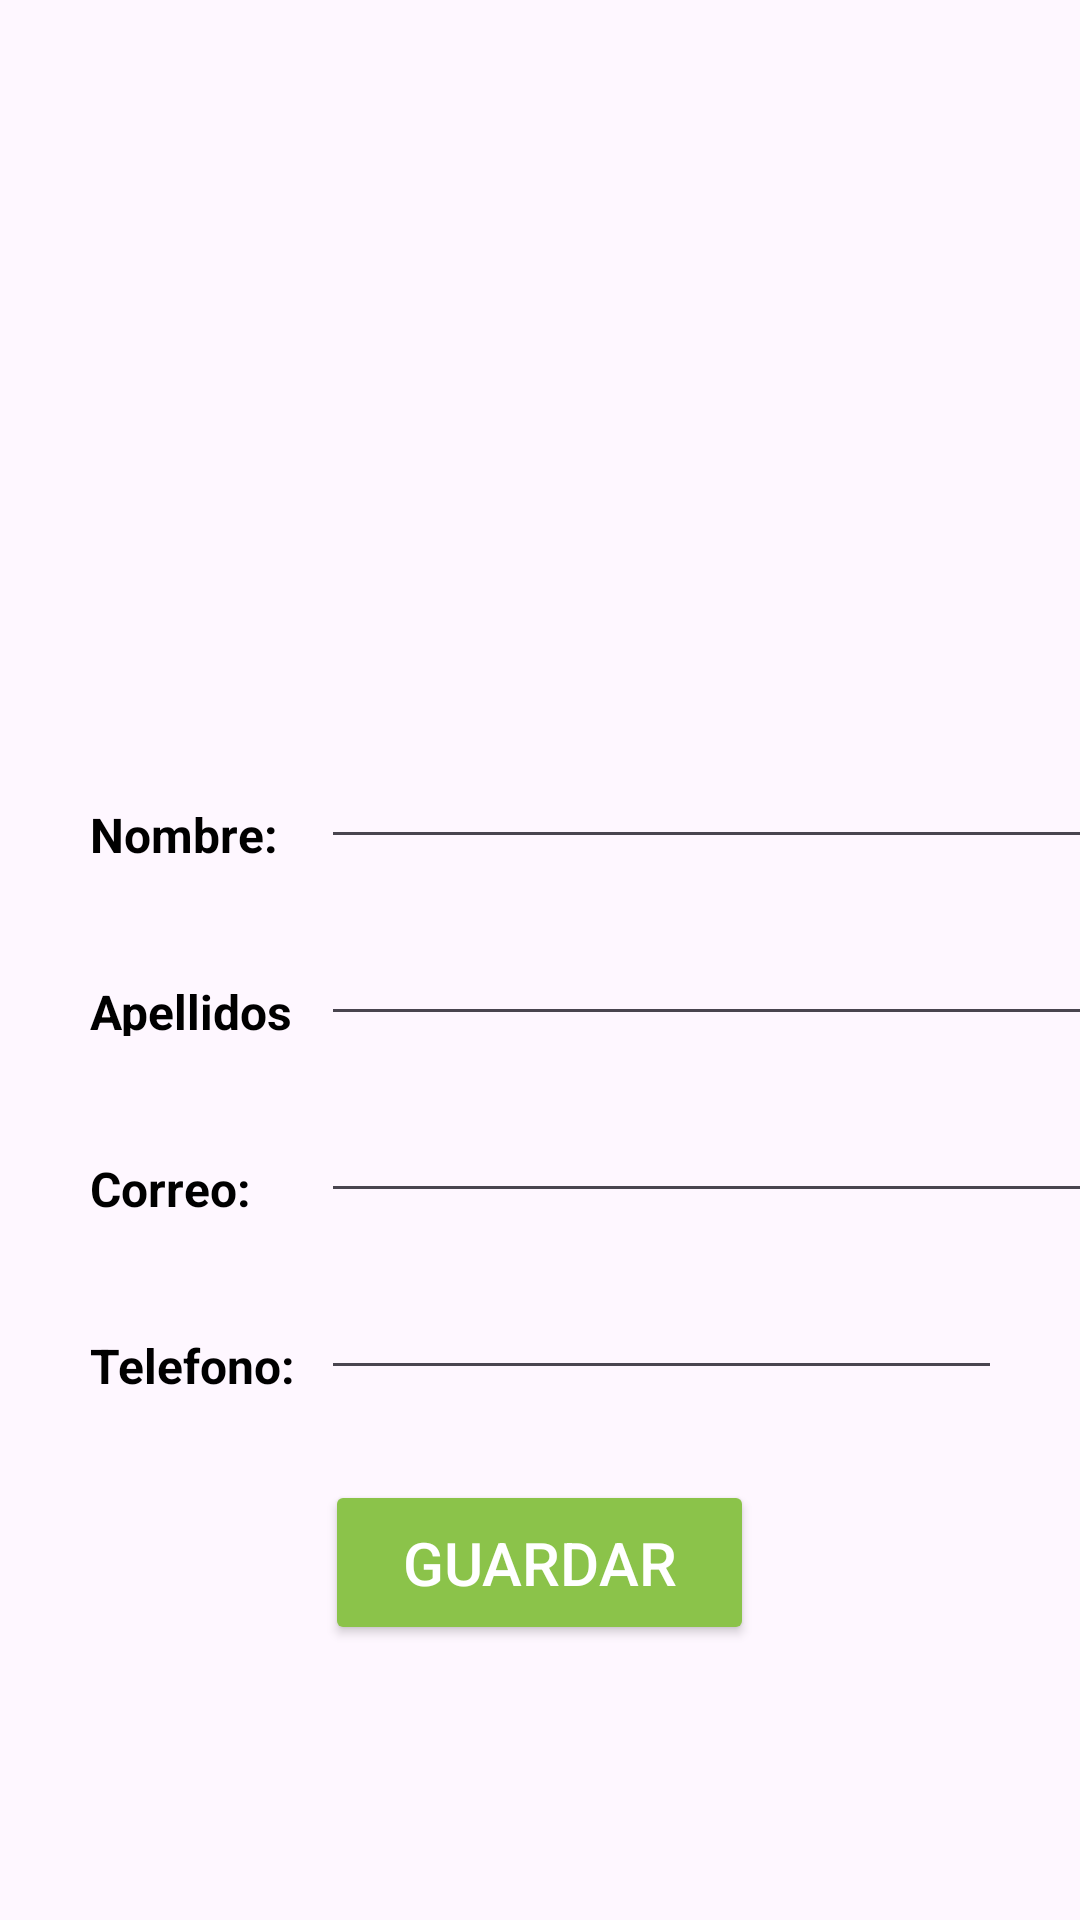

Produce the Android XML layout that renders to this screen, including the resource entries it uses.
<!-- AndroidManifest.xml: application theme Theme.Taller_3_fragments -->
<!-- res/layout/fragment_editarperfil.xml -->
<?xml version="1.0" encoding="utf-8"?>
<LinearLayout xmlns:android="http://schemas.android.com/apk/res/android"
    xmlns:app="http://schemas.android.com/apk/res-auto"
    xmlns:tools="http://schemas.android.com/tools"
    android:layout_width="match_parent"
    android:layout_height="match_parent"
    android:gravity="center"
    android:orientation="vertical">


    <ImageView
        android:id="@+id/img_user"
        android:layout_width="145dp"
        android:layout_height="136dp"
        android:layout_marginTop="0dp" />

    <LinearLayout
        android:layout_width="match_parent"
        android:layout_height="wrap_content"
        android:orientation="horizontal"
        android:paddingStart="30sp"
        android:paddingTop="30sp"
        tools:ignore="ExtraText">


        <TextView
            android:id="@+id/txt_nombres"
            android:layout_width="77dp"
            android:layout_height="29dp"
            android:layout_marginStart="0dp"
            android:layout_marginTop="0dp"
            android:text="@string/nombre"
            android:textAlignment="viewStart"
            android:textColor="@color/negro"
            android:textSize="16sp"
            android:textStyle="bold" />

        <EditText
            android:id="@+id/ed_NombreUser"
            android:layout_width="268dp"
            android:layout_height="29dp"
            android:layout_marginStart="0dp"
            android:layout_marginTop="0dp"
            android:textAlignment="viewStart"
            android:textColor="@color/negro"
            android:textSize="16sp"
            android:textStyle="bold" />

    </LinearLayout>

    <LinearLayout
        android:layout_width="match_parent"
        android:layout_height="wrap_content"
        android:orientation="horizontal"
        android:paddingStart="30sp"
        android:paddingTop="30sp"
        tools:ignore="ExtraText">

        <TextView
            android:id="@+id/txt_apellidos"
            android:layout_width="77dp"
            android:layout_height="29dp"
            android:layout_marginStart="0dp"
            android:layout_marginTop="0dp"
            android:text="@string/apellidos"
            android:textAlignment="viewStart"
            android:textColor="@color/negro"
            android:textSize="16sp"
            android:textStyle="bold" />

        <EditText
            android:id="@+id/ed_ApellidoUser"
            android:layout_width="266dp"
            android:layout_height="29dp"
            android:layout_marginStart="0dp"
            android:layout_marginTop="0dp"
            android:textAlignment="viewStart"
            android:textColor="@color/negro"
            android:textSize="16sp"
            android:textStyle="bold" />


    </LinearLayout>

    <LinearLayout
        android:layout_width="match_parent"
        android:layout_height="wrap_content"
        android:orientation="horizontal"
        android:paddingStart="30sp"
        android:paddingTop="30sp"
        tools:ignore="ExtraText">

        <TextView
            android:id="@+id/txt_correo"
            android:layout_width="77dp"
            android:layout_height="29dp"
            android:layout_marginStart="0dp"
            android:layout_marginTop="0dp"
            android:text="@string/correo"
            android:textAlignment="viewStart"
            android:textColor="@color/negro"
            android:textSize="16sp"
            android:textStyle="bold" />

        <EditText
            android:id="@+id/ed_correoUser"
            android:layout_width="265dp"
            android:layout_height="29dp"
            android:layout_marginStart="0dp"
            android:layout_marginTop="0dp"
            android:textAlignment="viewStart"
            android:textColor="@color/negro"
            android:textSize="16sp"
            android:textStyle="bold" />


    </LinearLayout>

    <LinearLayout
        android:layout_width="match_parent"
        android:layout_height="wrap_content"
        android:orientation="horizontal"
        android:paddingStart="30sp"
        android:padding="30sp"
        tools:ignore="ExtraText">

        <TextView
            android:id="@+id/txt_telefono"
            android:layout_width="77dp"
            android:layout_height="29dp"
            android:layout_marginStart="0dp"
            android:layout_marginTop="0dp"
            android:text="@string/telefono"
            android:textAlignment="viewStart"
            android:textColor="@color/negro"
            android:textSize="16sp"
            android:textStyle="bold" />

        <EditText
            android:id="@+id/ed_TelefonoUser"
            android:layout_width="263dp"
            android:layout_height="29dp"
            android:layout_marginStart="0dp"
            android:layout_marginTop="0dp"
            android:textAlignment="viewStart"
            android:textColor="@color/negro"
            android:textSize="16sp"
            android:textStyle="bold" />

    </LinearLayout>



    <Button
        android:id="@+id/btn_editar"
        android:layout_width="143dp"
        android:layout_height="55dp"
        android:layout_marginTop="0dp"
        android:backgroundTint="@color/verdeClaro"
        android:text="@string/guardar"
        android:textColor="@color/blanco"
        android:textSize="20sp"
        app:layout_constraintTop_toTopOf="@+id/txt_TelefonoUser"
        app:strokeColor="@color/grisClaro"
        app:strokeWidth="3sp" />


</LinearLayout>
<!-- resources referenced by this layout -->
<resources>
  <color name="blanco">#FFFFFFFF</color>
  <color name="grisClaro">#eeeced</color>
  <color name="negro">#000000</color>
  <color name="verdeClaro">#8BC34A</color>
  <string name="apellidos">Apellidos</string>
  <string name="correo">Correo:</string>
  <string name="guardar">Guardar</string>
  <string name="nombre">Nombre:</string>
  <string name="telefono">Telefono:</string>
  <style name="Theme.Taller_3_fragments" parent="Base.Theme.Taller_3_fragments" />
  <style name="Base.Theme.Taller_3_fragments" parent="Theme.Material3.DayNight.NoActionBar">
          
          
      </style>
</resources>
